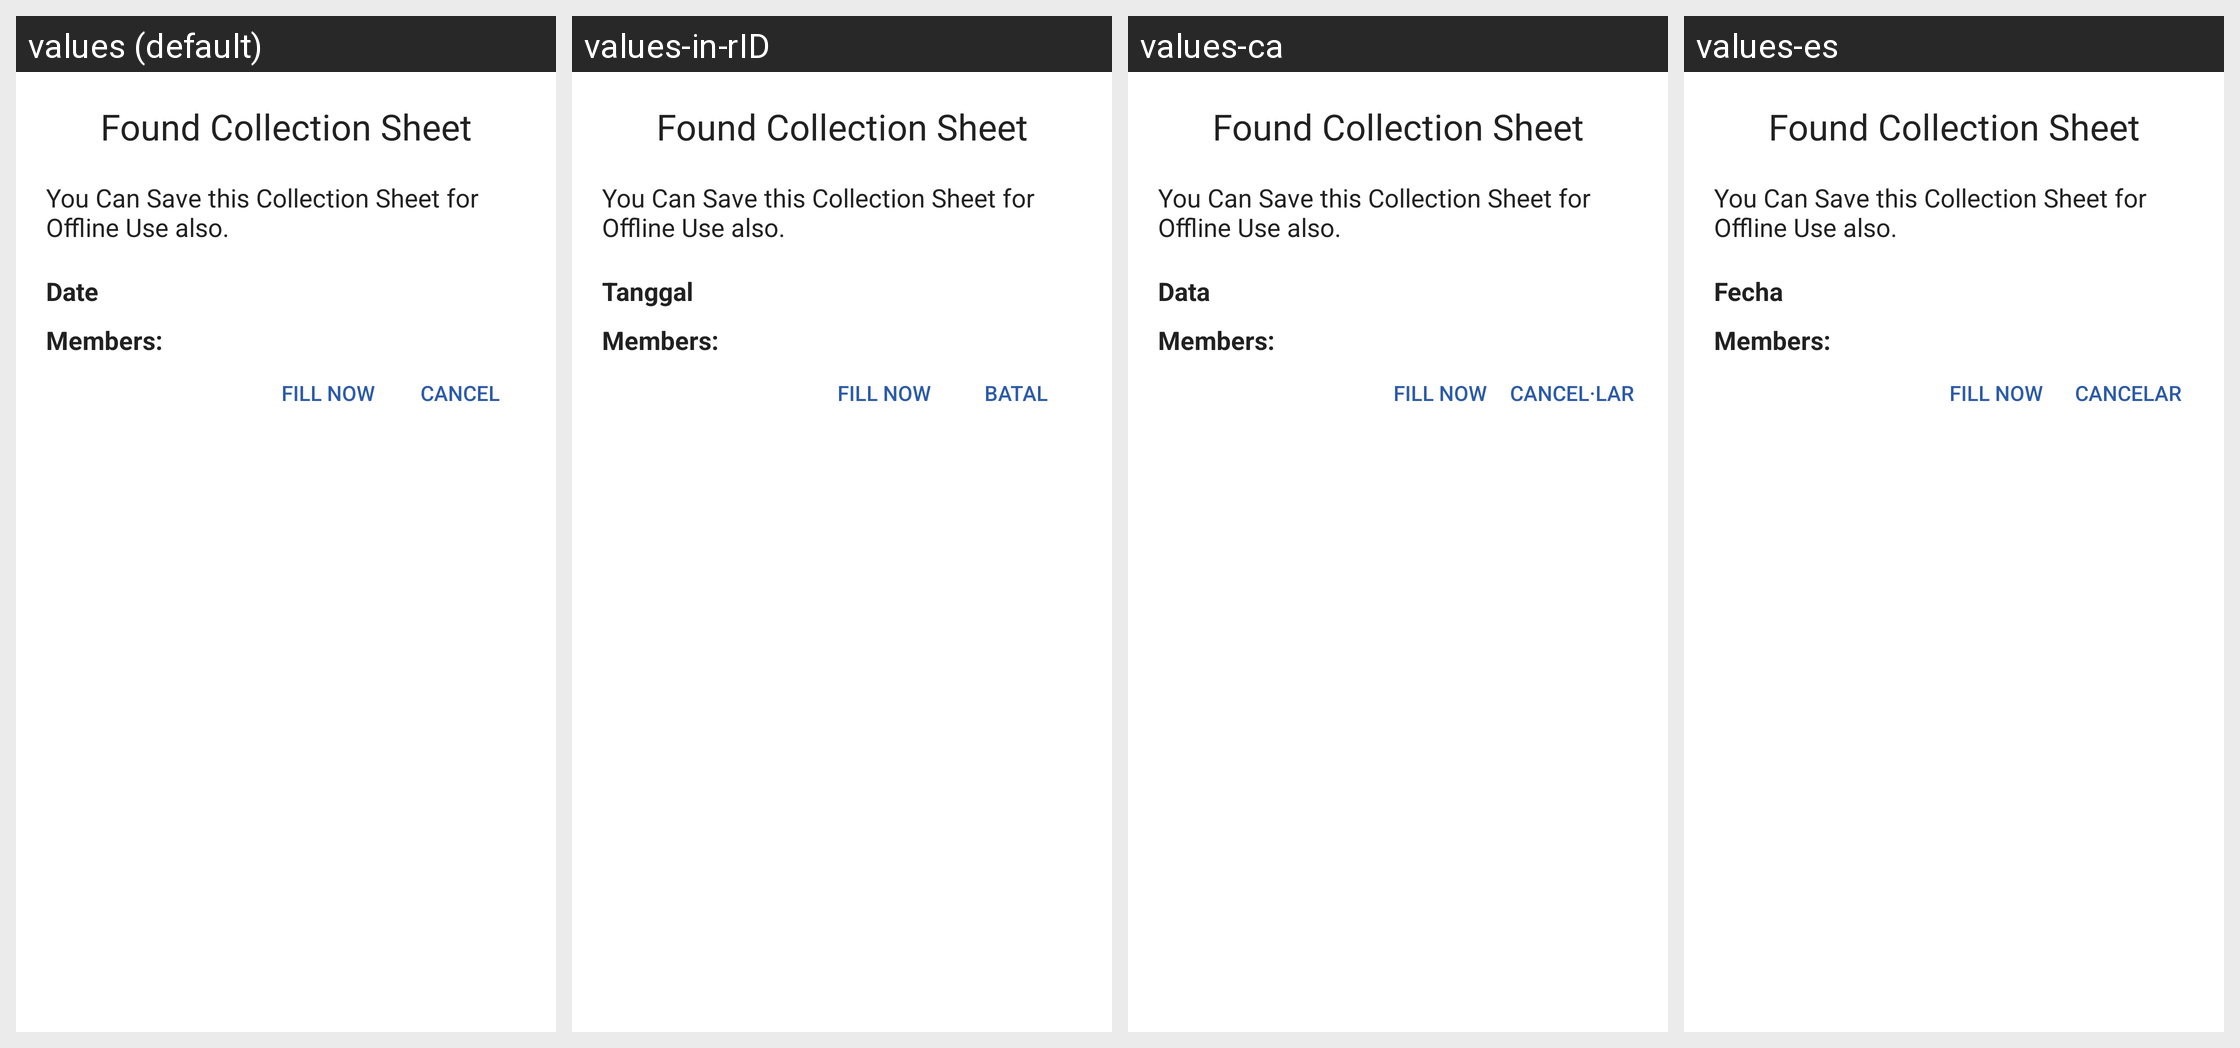

For this localized Android screen grid, give each drawn string resource with its value in every locale shown.
Android screen res/layout/fragment_collection_sheet_dialog.xml rendered under 4 locales, left to right: values (default), values-in-rID, values-ca, values-es. Device: Nexus 5 (rendered at 1080×1920; each locale shown at half size, 540×960, under a caption strip naming it); theme MaterialAppTheme.
Other locales in the repository, not shown: values-en, values-fr, values-hi, values-kn, values-my, values-sw, values-zh.
Strings drawn on this screen, with the default value and each locale's value (text and hints the layout hard-codes, and strings that could not be matched under every locale, appear in the picture but are not listed):

found_sheet
  values: Found Collection Sheet
  values-in-rID: Found Collection Sheet  [not translated; the default value is used]
  values-ca: Found Collection Sheet  [not translated; the default value is used]
  values-es: Found Collection Sheet  [not translated; the default value is used]

save_sheet_text
  values: You Can Save this Collection Sheet for Offline Use also.
  values-in-rID: You Can Save this Collection Sheet for Offline Use also.  [not translated; the default value is used]
  values-ca: You Can Save this Collection Sheet for Offline Use also.  [not translated; the default value is used]
  values-es: You Can Save this Collection Sheet for Offline Use also.  [not translated; the default value is used]

date
  values: Date
  values-in-rID: Tanggal
  values-ca: Data
  values-es: Fecha

members
  values: Members:
  values-in-rID: Members:  [not translated; the default value is used]
  values-ca: Members:  [not translated; the default value is used]
  values-es: Members:  [not translated; the default value is used]

fill_now
  values: Fill Now
  values-in-rID: Fill Now  [not translated; the default value is used]
  values-ca: Fill Now  [not translated; the default value is used]
  values-es: Fill Now  [not translated; the default value is used]

cancel
  values: Cancel
  values-in-rID: Batal
  values-ca: Cancel·lar
  values-es: Cancelar
